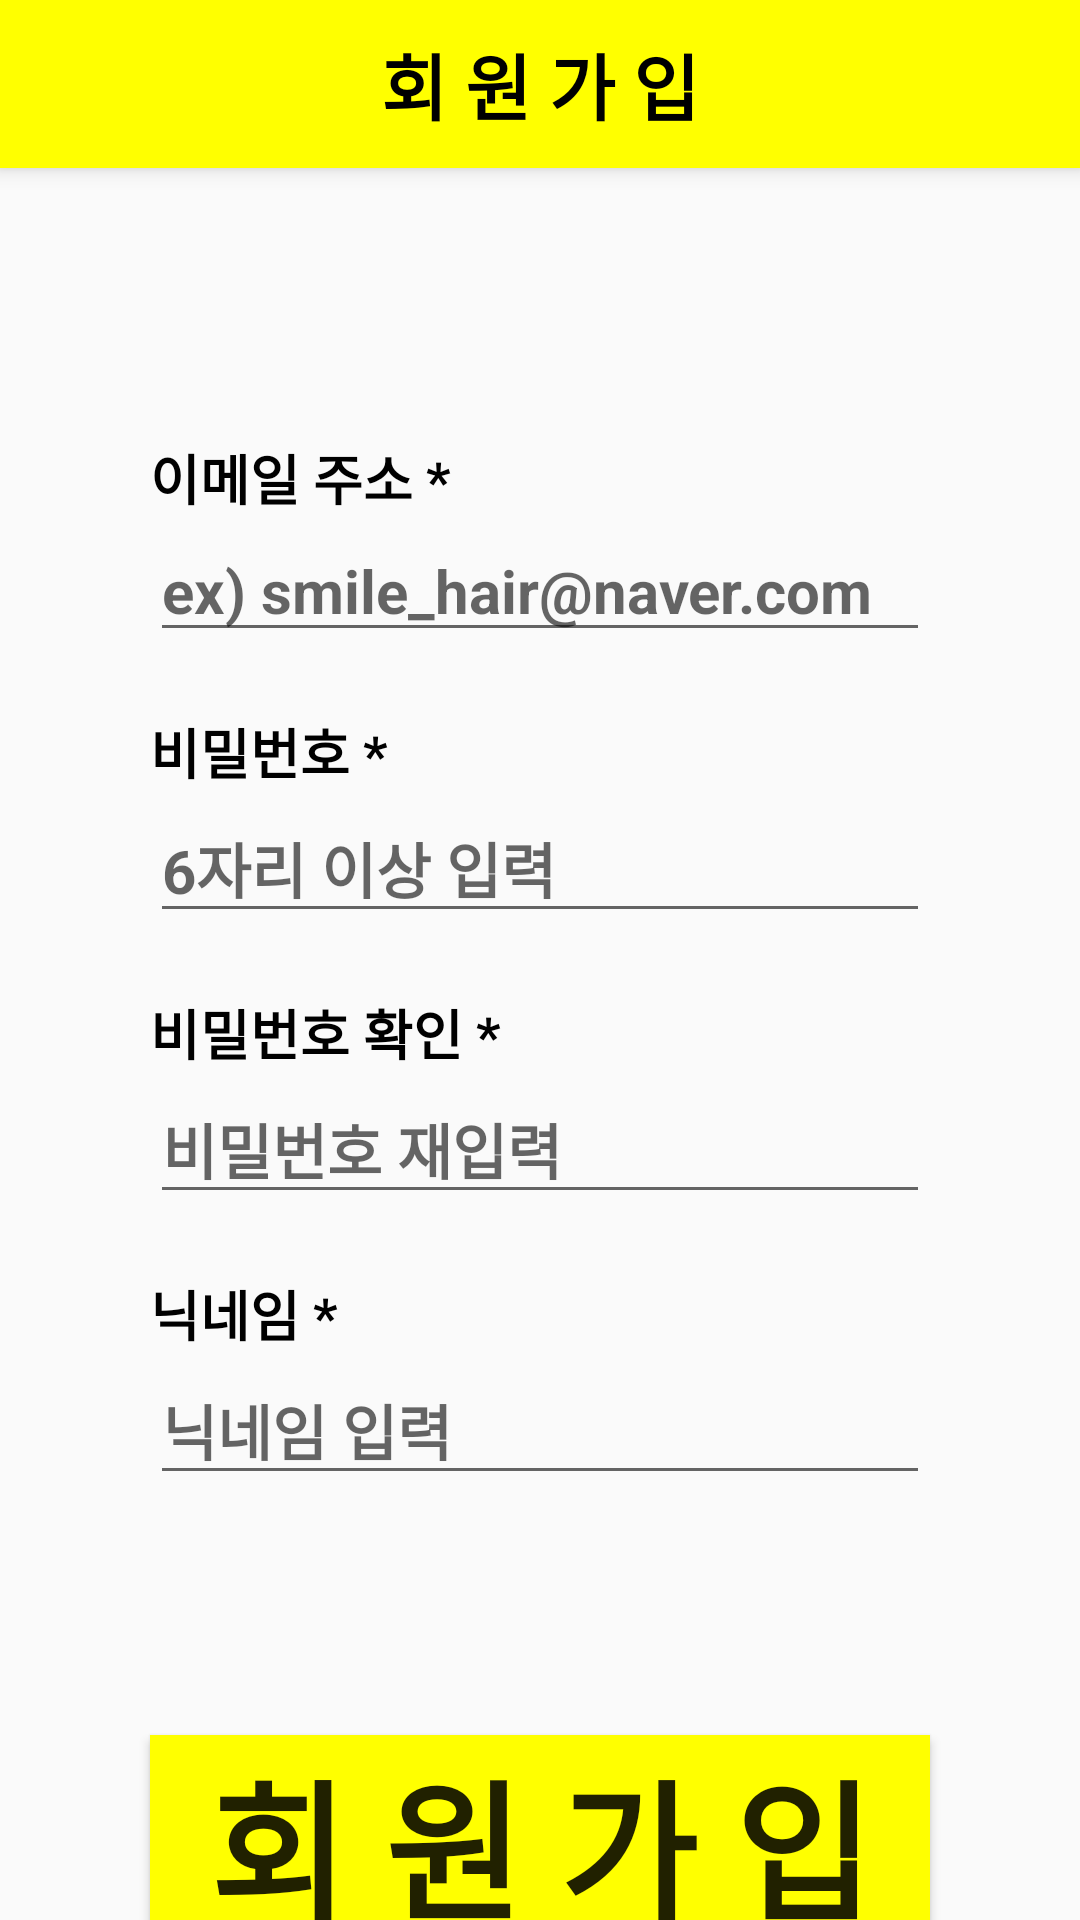

Reconstruct the res/layout file that produces this screen, plus the resources it refers to.
<!-- AndroidManifest.xml: application theme Theme.Smilehair -->
<!-- res/layout/activity_signup.xml -->
<?xml version="1.0" encoding="utf-8"?>
<layout xmlns:android="http://schemas.android.com/apk/res/android"
    xmlns:app="http://schemas.android.com/apk/res-auto">

    <androidx.coordinatorlayout.widget.CoordinatorLayout
        android:layout_width="match_parent"
        android:layout_height="match_parent">

        <com.google.android.material.appbar.AppBarLayout
            android:layout_width="match_parent"
            android:layout_height="wrap_content"
            android:background="@color/yellow">

            <androidx.appcompat.widget.Toolbar
                android:layout_width="match_parent"
                android:layout_height="wrap_content"
                app:layout_scrollFlags="scroll|enterAlways"
                app:navigationIcon="@drawable/ic_gnb_back">

                <TextView
                    android:layout_width="wrap_content"
                    android:layout_height="wrap_content"
                    android:layout_gravity="center"
                    android:text="회 원 가 입"
                    android:textColor="@color/black"
                    android:textSize="24sp"
                    android:textStyle="bold" />
            </androidx.appcompat.widget.Toolbar>

        </com.google.android.material.appbar.AppBarLayout>

        <androidx.constraintlayout.widget.ConstraintLayout
            android:layout_width="match_parent"
            android:layout_height="match_parent"
            app:layout_behavior="@string/appbar_scrolling_view_behavior">

            <TextView
                android:id="@+id/signup_tv_email"
                android:layout_width="0dp"
                android:layout_height="wrap_content"
                android:layout_marginHorizontal="50dp"
                android:layout_marginTop="90dp"
                android:text="이메일 주소 *"
                android:textColor="@color/black"
                android:textSize="18sp"
                android:textStyle="bold"
                app:layout_constraintEnd_toEndOf="parent"
                app:layout_constraintStart_toStartOf="parent"
                app:layout_constraintTop_toTopOf="parent" />

            <EditText
                android:id="@+id/signup_et_email"
                android:layout_width="0dp"
                android:layout_height="wrap_content"
                android:layout_marginTop="1dp"
                android:hint="ex) smile_hair@naver.com"
                android:inputType="textEmailAddress"
                android:textColor="@color/black"
                android:textSize="20sp"
                android:textStyle="bold"
                app:layout_constraintEnd_toEndOf="@+id/signup_tv_email"
                app:layout_constraintStart_toStartOf="@+id/signup_tv_email"
                app:layout_constraintTop_toBottomOf="@+id/signup_tv_email" />

            <TextView
                android:id="@+id/signup_tv_password"
                android:layout_width="0dp"
                android:layout_height="wrap_content"
                android:layout_marginTop="20dp"
                android:text="비밀번호 *"
                android:textColor="@color/black"
                android:textSize="18sp"
                android:textStyle="bold"
                app:layout_constraintEnd_toEndOf="@+id/signup_et_email"
                app:layout_constraintStart_toStartOf="@+id/signup_et_email"
                app:layout_constraintTop_toBottomOf="@+id/signup_et_email" />

            <EditText
                android:id="@+id/signup_et_password"
                android:layout_width="0dp"
                android:layout_height="wrap_content"
                android:layout_marginTop="1dp"
                android:hint="6자리 이상 입력"
                android:inputType="textPassword"
                android:textColor="@color/black"
                android:textSize="20sp"
                android:textStyle="bold"
                app:layout_constraintEnd_toEndOf="@+id/signup_tv_password"
                app:layout_constraintStart_toStartOf="@+id/signup_tv_password"
                app:layout_constraintTop_toBottomOf="@+id/signup_tv_password" />

            <TextView
                android:id="@+id/signup_tv_password_confirm"
                android:layout_width="0dp"
                android:layout_height="wrap_content"
                android:layout_marginTop="20dp"
                android:text="비밀번호 확인 *"
                android:textColor="@color/black"
                android:textSize="18sp"
                android:textStyle="bold"
                app:layout_constraintEnd_toEndOf="@+id/signup_et_password"
                app:layout_constraintStart_toStartOf="@+id/signup_et_password"
                app:layout_constraintTop_toBottomOf="@+id/signup_et_password" />

            <EditText
                android:id="@+id/signup_ev_password_confirm"
                android:layout_width="0dp"
                android:layout_height="wrap_content"
                android:layout_marginTop="1dp"
                android:hint="비밀번호 재입력"
                android:inputType="textPassword"
                android:textColor="@color/black"
                android:textSize="20sp"
                android:textStyle="bold"
                app:layout_constraintEnd_toEndOf="@+id/signup_tv_password_confirm"
                app:layout_constraintStart_toStartOf="@+id/signup_tv_password_confirm"
                app:layout_constraintTop_toBottomOf="@+id/signup_tv_password_confirm" />

            <TextView
                android:id="@+id/signup_tv_nickname"
                android:layout_width="0dp"
                android:layout_height="wrap_content"
                android:layout_marginTop="20dp"
                android:text="닉네임 *"
                android:textColor="@color/black"
                android:textSize="18sp"
                android:textStyle="bold"
                app:layout_constraintEnd_toEndOf="@+id/signup_ev_password_confirm"
                app:layout_constraintStart_toStartOf="@+id/signup_ev_password_confirm"
                app:layout_constraintTop_toBottomOf="@+id/signup_ev_password_confirm" />

            <EditText
                android:id="@+id/signup_et_nickname"
                android:layout_width="0dp"
                android:layout_height="wrap_content"
                android:layout_marginTop="1dp"
                android:hint="닉네임 입력"
                android:inputType="text"
                android:textColor="@color/black"
                android:textSize="20sp"
                android:textStyle="bold"
                app:layout_constraintEnd_toEndOf="@+id/signup_tv_nickname"
                app:layout_constraintStart_toStartOf="@+id/signup_tv_nickname"
                app:layout_constraintTop_toBottomOf="@+id/signup_tv_nickname" />

            <Button
                android:id="@+id/signup_button"
                style="@style/ButtonTextStyle"
                android:layout_width="0dp"
                android:layout_height="wrap_content"
                android:layout_marginTop="80dp"
                android:background="@color/yellow"
                android:text="회 원 가 입"
                app:layout_constraintEnd_toEndOf="@+id/signup_et_nickname"
                app:layout_constraintStart_toStartOf="@+id/signup_et_nickname"
                app:layout_constraintTop_toBottomOf="@+id/signup_et_nickname" />

        </androidx.constraintlayout.widget.ConstraintLayout>

    </androidx.coordinatorlayout.widget.CoordinatorLayout>

</layout>
<!-- resources referenced by this layout -->
<resources>
  <color name="black">#FF000000</color>
  <color name="yellow">#FFFFFF00</color>
  <style name="ButtonTextStyle">
          <item name="android:color">@color/black</item>
          <item name="android:textSize">50sp</item>
          <item name="android:textStyle">bold</item>
      </style>
  <style name="Theme.Smilehair" parent="Theme.AppCompat.DayNight.NoActionBar">
          
          <item name="colorPrimary">@color/purple_500</item>
          <item name="colorPrimaryVariant">@color/purple_700</item>
          <item name="colorOnPrimary">@color/white</item>
          
          <item name="colorSecondary">@color/teal_200</item>
          <item name="colorSecondaryVariant">@color/teal_700</item>
          <item name="colorOnSecondary">@color/black</item>
          
          <item name="android:statusBarColor" tools:targetApi="l">?attr/colorPrimaryVariant</item>
          
      </style>
  <color name="purple_500">#FF6200EE</color>
  <color name="purple_700">#FF3700B3</color>
  <color name="white">#FFFFFFFF</color>
  <color name="teal_200">#FF03DAC5</color>
  <color name="teal_700">#FF018786</color>
</resources>
